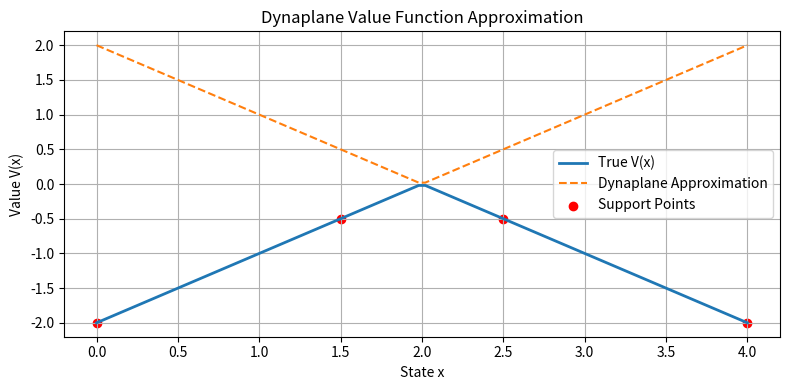

Python code for this plot:
import numpy as np
import matplotlib.pyplot as plt

# Define a simple 1D continuous state space problem
# Objective: approximate value function V(x) using linear planes

# True value function: V(x) = -|x - 2|
def true_value(x):
    return -np.abs(x - 2)

# Initialize state samples
x_vals = np.linspace(0, 4, 100)
V_true = true_value(x_vals)

# Step 1: Sample some points and fit support planes (linear segments)
support_points = np.array([0.0, 1.5, 2.5, 4.0])
V_support = true_value(support_points)

# Fit lines (a_i x + b_i) through adjacent support points
planes = []
for i in range(len(support_points) - 1):
    x1, x2 = support_points[i], support_points[i+1]
    y1, y2 = V_support[i], V_support[i+1]
    a = (y2 - y1) / (x2 - x1)
    b = y1 - a * x1
    planes.append((a, b))

# Step 2: Define value function approximation using max over planes
def V_approx(x):
    return np.max([a * x + b for a, b in planes], axis=0)

# Evaluate approximation
V_approx_vals = np.array([V_approx(x) for x in x_vals])

# Plot true vs Dynaplane approximation
plt.figure(figsize=(8, 4))
plt.plot(x_vals, V_true, label="True V(x)", linewidth=2)
plt.plot(x_vals, V_approx_vals, label="Dynaplane Approximation", linestyle="--")
plt.scatter(support_points, V_support, c='red', label="Support Points")
plt.title("Dynaplane Value Function Approximation")
plt.xlabel("State x")
plt.ylabel("Value V(x)")
plt.legend()
plt.grid(True)
plt.tight_layout()
plt.show()
